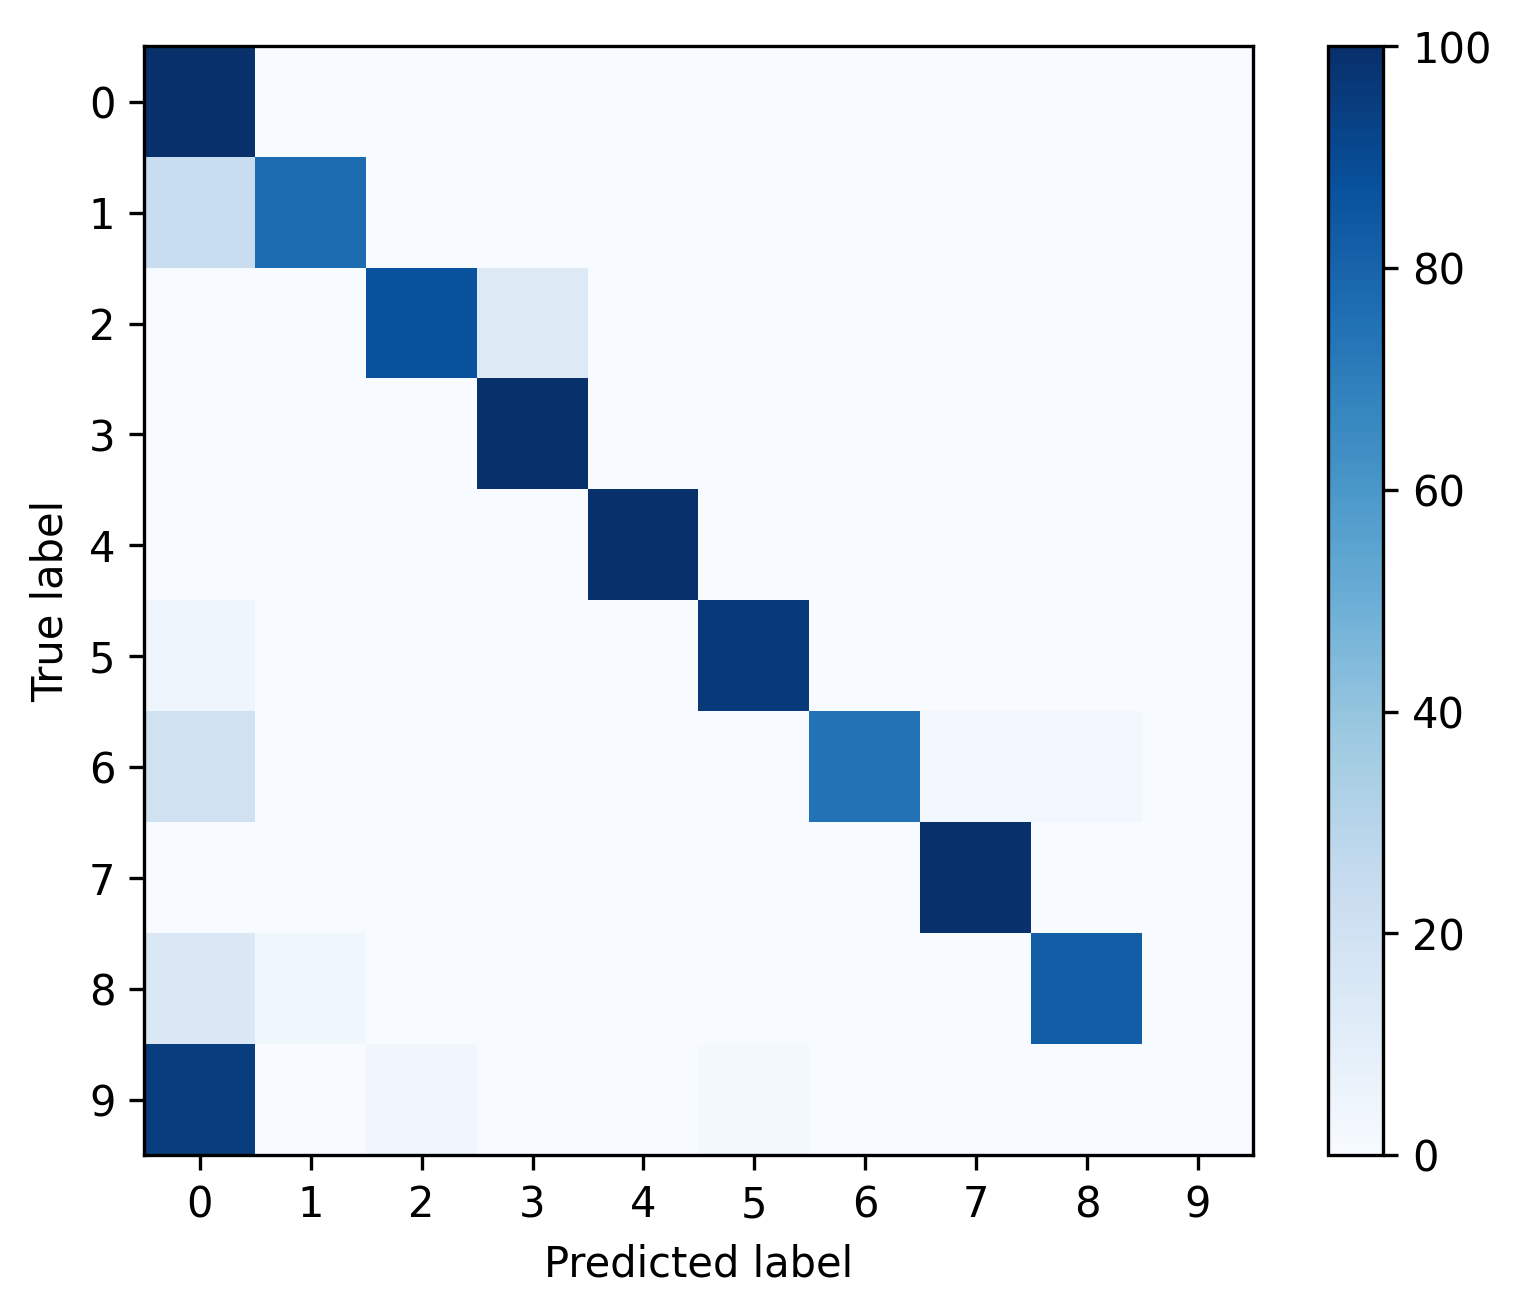

The table this chart was drawn from, first rows:
, 0, 1, 2, 3, 4, 5, 6, 7, 8, 9
0, 0.9945, 0.001976, 0.0007761, 0.0008467, 0.0004939, 0.0007761, 0.0, 0.0003528, 0.0002822, 0.0
1, 0.2314, 0.7686, 0.0, 0.0, 0.0, 0.0, 0.0, 0.0, 0.0, 0.0
2, 0.0002023, 0.0, 0.873, 0.1268, 0.0, 0.0, 0.0, 0.0, 0.0, 0.0
3, 0.001893, 0.0, 0.0, 0.9981, 0.0, 0.0, 0.0, 0.0, 0.0, 0.0
4, 0.0, 0.0, 0.0, 0.0, 1.0, 0.0, 0.0, 0.0, 0.0, 0.0
5, 0.04149, 0.0, 0.0, 0.0, 0.0, 0.9585, 0.0, 0.0, 0.0, 0.0
6, 0.197, 0.0, 0.0, 0.0, 0.0, 0.0, 0.7424, 0.0303, 0.0303, 0.0
7, 0.000789, 0.0, 0.0, 0.0, 0.0, 0.0, 0.0, 0.9992, 0.0, 0.0
8, 0.1429, 0.03571, 0.0, 0.0, 0.0, 0.0, 0.0, 0.0, 0.8214, 0.0
9, 0.9474, 0.0, 0.03509, 0.0, 0.0, 0.01754, 0.0, 0.0, 0.0, 0.0
